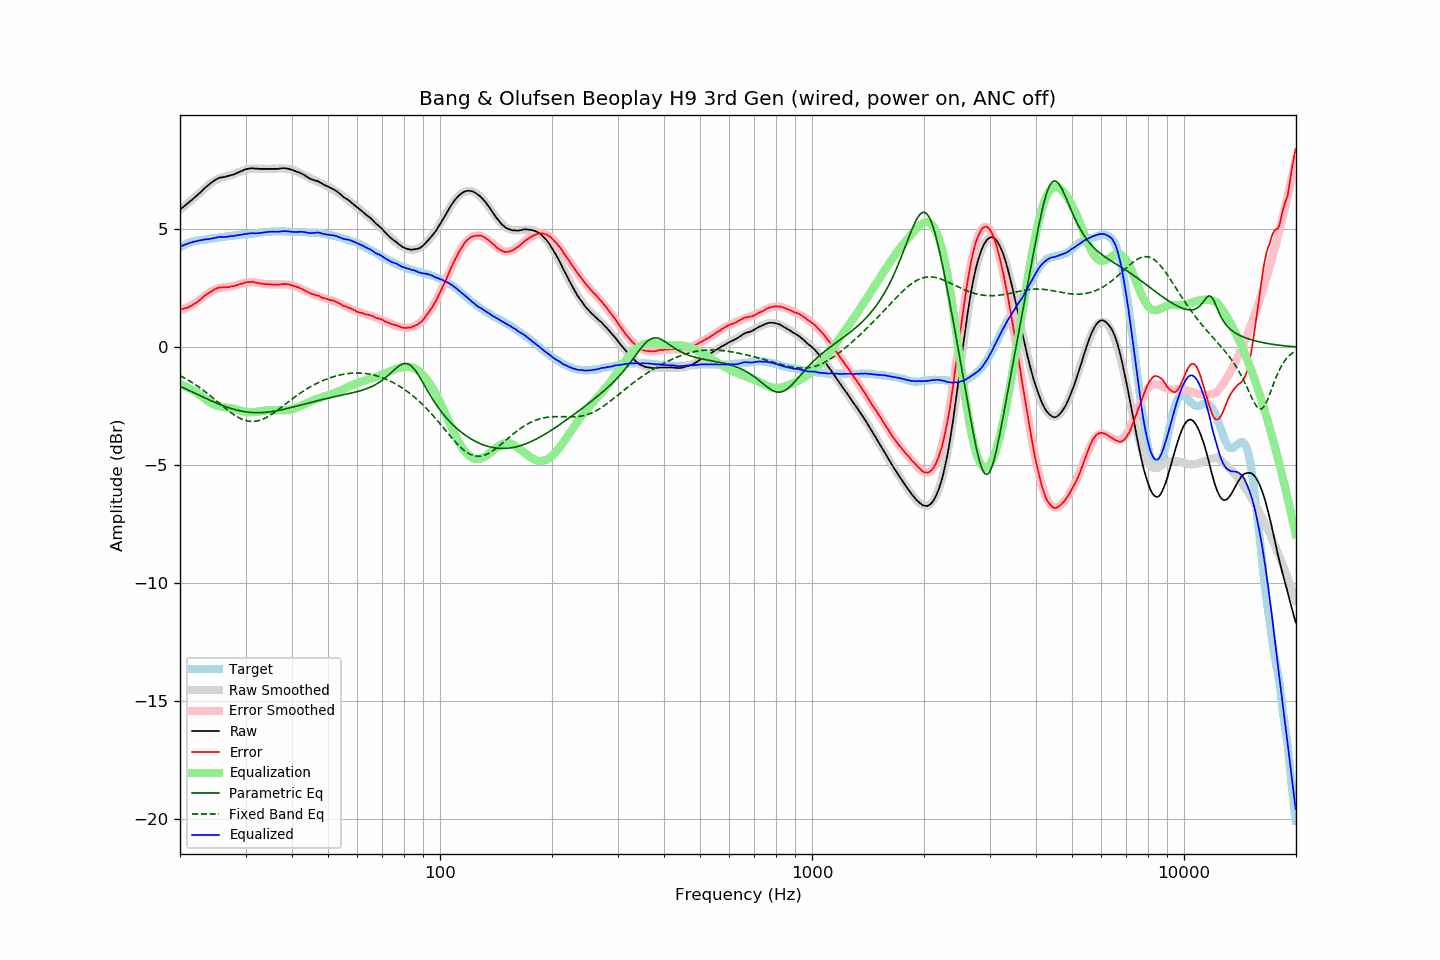

The file beside this chart, header and first rows:
frequency, raw, error, smoothed, error_smoothed, equalization, parametric_eq, fixed_band_eq, equalized_raw, equalized_smoothed, target
20.00, 5.84, 1.60, 5.83, 1.57, -1.57, -1.66, -1.20, 4.27, 4.26, 4.24
20.20, 5.90, 1.62, 5.89, 1.60, -1.60, -1.69, -1.24, 4.30, 4.29, 4.28
20.40, 5.95, 1.63, 5.95, 1.63, -1.63, -1.72, -1.28, 4.32, 4.32, 4.32
20.61, 6.01, 1.66, 6.01, 1.65, -1.65, -1.75, -1.31, 4.35, 4.35, 4.35
20.81, 6.06, 1.67, 6.06, 1.69, -1.69, -1.78, -1.35, 4.37, 4.38, 4.39
21.02, 6.12, 1.69, 6.12, 1.72, -1.72, -1.81, -1.39, 4.40, 4.40, 4.43
21.23, 6.18, 1.73, 6.18, 1.75, -1.75, -1.84, -1.43, 4.43, 4.43, 4.45
21.44, 6.23, 1.76, 6.24, 1.79, -1.79, -1.88, -1.47, 4.44, 4.45, 4.47
21.66, 6.29, 1.80, 6.30, 1.82, -1.82, -1.91, -1.52, 4.46, 4.47, 4.49
21.87, 6.35, 1.85, 6.36, 1.86, -1.86, -1.94, -1.56, 4.49, 4.49, 4.50
22.09, 6.40, 1.88, 6.42, 1.90, -1.90, -1.97, -1.61, 4.50, 4.51, 4.52
22.31, 6.46, 1.93, 6.47, 1.95, -1.95, -2.01, -1.65, 4.51, 4.53, 4.53
22.54, 6.53, 1.99, 6.54, 2.00, -2.00, -2.04, -1.70, 4.53, 4.54, 4.54
22.76, 6.59, 2.04, 6.60, 2.05, -2.05, -2.07, -1.75, 4.54, 4.55, 4.55
22.99, 6.66, 2.11, 6.66, 2.10, -2.10, -2.10, -1.80, 4.56, 4.56, 4.55
23.22, 6.73, 2.17, 6.72, 2.16, -2.16, -2.13, -1.85, 4.57, 4.57, 4.56
23.45, 6.79, 2.22, 6.79, 2.21, -2.21, -2.17, -1.91, 4.58, 4.58, 4.57
23.69, 6.85, 2.27, 6.85, 2.26, -2.26, -2.20, -1.96, 4.59, 4.59, 4.58
23.92, 6.90, 2.31, 6.90, 2.31, -2.31, -2.23, -2.01, 4.59, 4.59, 4.59
24.16, 6.96, 2.35, 6.96, 2.35, -2.35, -2.26, -2.07, 4.61, 4.60, 4.61
24.40, 7.01, 2.38, 7.00, 2.39, -2.39, -2.29, -2.12, 4.62, 4.61, 4.63
24.65, 7.06, 2.44, 7.05, 2.43, -2.43, -2.32, -2.18, 4.63, 4.62, 4.62
24.89, 7.10, 2.47, 7.09, 2.46, -2.46, -2.35, -2.24, 4.64, 4.63, 4.63
25.14, 7.14, 2.50, 7.12, 2.48, -2.48, -2.38, -2.29, 4.66, 4.64, 4.64
25.39, 7.18, 2.53, 7.15, 2.50, -2.50, -2.41, -2.35, 4.68, 4.65, 4.65
25.65, 7.20, 2.53, 7.18, 2.52, -2.52, -2.43, -2.41, 4.68, 4.66, 4.67
25.91, 7.21, 2.54, 7.20, 2.53, -2.53, -2.46, -2.47, 4.68, 4.67, 4.67
26.16, 7.22, 2.54, 7.22, 2.54, -2.54, -2.49, -2.52, 4.68, 4.68, 4.68
26.43, 7.23, 2.54, 7.24, 2.55, -2.55, -2.51, -2.58, 4.68, 4.69, 4.69
26.69, 7.25, 2.55, 7.26, 2.56, -2.56, -2.54, -2.63, 4.69, 4.70, 4.70
26.96, 7.27, 2.55, 7.28, 2.57, -2.57, -2.56, -2.69, 4.70, 4.71, 4.72
27.23, 7.29, 2.56, 7.30, 2.58, -2.58, -2.58, -2.74, 4.71, 4.72, 4.73
27.50, 7.31, 2.58, 7.32, 2.59, -2.59, -2.60, -2.79, 4.72, 4.73, 4.73
27.77, 7.32, 2.59, 7.34, 2.60, -2.60, -2.62, -2.84, 4.72, 4.74, 4.73
28.05, 7.35, 2.60, 7.36, 2.62, -2.62, -2.64, -2.88, 4.73, 4.75, 4.75
28.33, 7.38, 2.63, 7.39, 2.64, -2.64, -2.66, -2.93, 4.74, 4.75, 4.75
28.62, 7.41, 2.65, 7.42, 2.66, -2.66, -2.68, -2.97, 4.75, 4.76, 4.76
28.90, 7.44, 2.67, 7.44, 2.67, -2.67, -2.69, -3.00, 4.77, 4.77, 4.77
29.19, 7.47, 2.70, 7.47, 2.69, -2.69, -2.71, -3.04, 4.78, 4.78, 4.77
29.48, 7.50, 2.70, 7.49, 2.71, -2.71, -2.72, -3.07, 4.79, 4.78, 4.80
29.78, 7.53, 2.74, 7.52, 2.73, -2.73, -2.73, -3.09, 4.80, 4.79, 4.79
30.08, 7.55, 2.75, 7.54, 2.74, -2.74, -2.74, -3.11, 4.81, 4.80, 4.80
30.38, 7.57, 2.77, 7.55, 2.75, -2.75, -2.75, -3.13, 4.82, 4.80, 4.80
30.68, 7.58, 2.76, 7.56, 2.75, -2.75, -2.76, -3.14, 4.83, 4.81, 4.82
30.99, 7.59, 2.77, 7.58, 2.76, -2.76, -2.76, -3.15, 4.83, 4.82, 4.82
31.30, 7.60, 2.78, 7.58, 2.76, -2.76, -2.77, -3.15, 4.84, 4.83, 4.82
31.61, 7.59, 2.76, 7.59, 2.75, -2.75, -2.77, -3.15, 4.84, 4.83, 4.83
31.93, 7.58, 2.74, 7.59, 2.75, -2.75, -2.77, -3.14, 4.83, 4.84, 4.84
32.24, 7.58, 2.74, 7.59, 2.74, -2.74, -2.78, -3.13, 4.84, 4.85, 4.84
32.57, 7.57, 2.71, 7.58, 2.73, -2.73, -2.78, -3.11, 4.84, 4.85, 4.86
32.89, 7.57, 2.71, 7.58, 2.72, -2.72, -2.77, -3.09, 4.85, 4.86, 4.86
33.22, 7.57, 2.70, 7.58, 2.71, -2.71, -2.77, -3.07, 4.86, 4.87, 4.87
33.55, 7.57, 2.69, 7.57, 2.70, -2.70, -2.77, -3.04, 4.87, 4.88, 4.88
33.89, 7.57, 2.68, 7.57, 2.69, -2.69, -2.76, -3.01, 4.88, 4.88, 4.89
34.23, 7.57, 2.68, 7.57, 2.68, -2.68, -2.76, -2.97, 4.89, 4.89, 4.89
34.57, 7.57, 2.67, 7.57, 2.67, -2.67, -2.75, -2.93, 4.90, 4.90, 4.90
34.92, 7.57, 2.67, 7.57, 2.67, -2.67, -2.74, -2.89, 4.90, 4.90, 4.90
35.27, 7.57, 2.66, 7.57, 2.67, -2.67, -2.73, -2.85, 4.90, 4.91, 4.91
35.62, 7.57, 2.66, 7.58, 2.67, -2.67, -2.72, -2.80, 4.90, 4.91, 4.91
35.97, 7.57, 2.66, 7.58, 2.67, -2.67, -2.71, -2.75, 4.90, 4.91, 4.91
... 635 more rows
